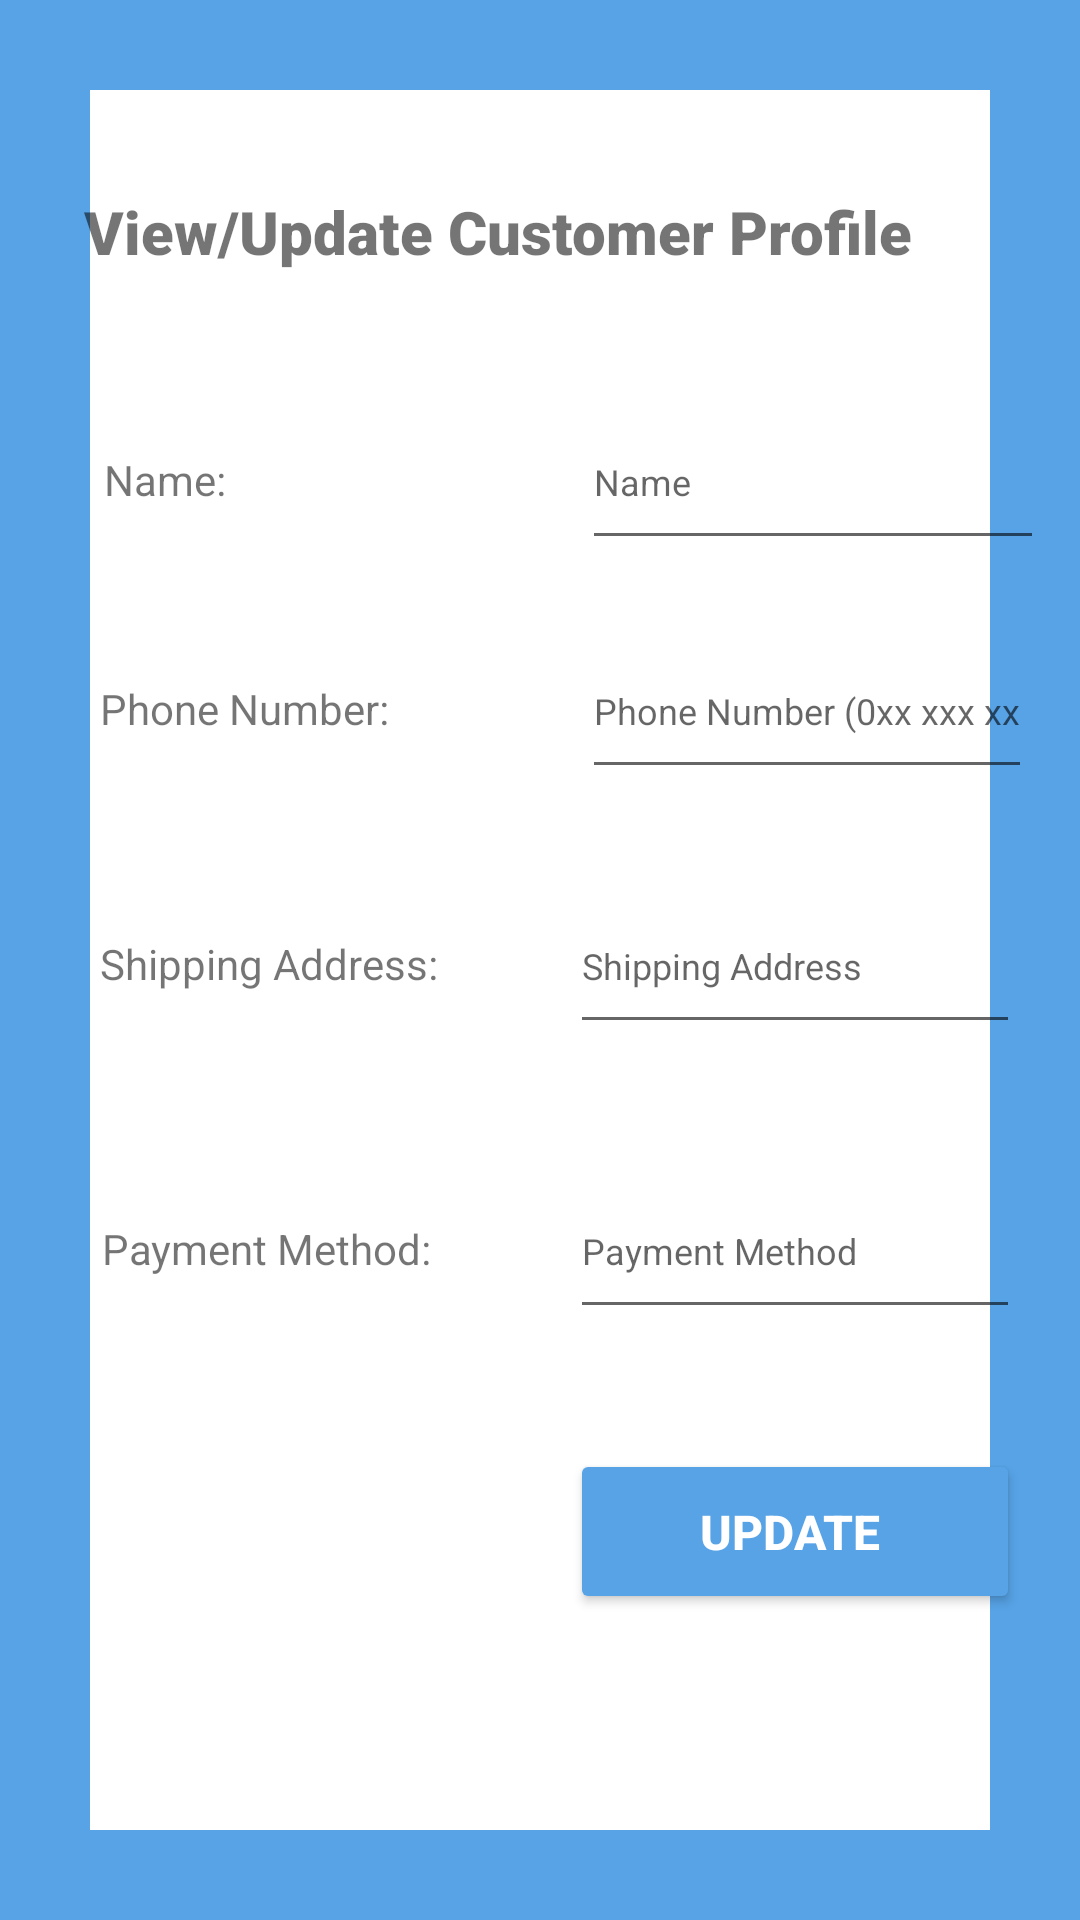

Write the Android layout XML for this screen, with the resource values it uses.
<!-- AndroidManifest.xml: application theme Theme.OnlineClothesStore -->
<!-- res/layout/activity_view_update_customer_profile.xml -->
<?xml version="1.0" encoding="utf-8"?>
<androidx.constraintlayout.widget.ConstraintLayout xmlns:android="http://schemas.android.com/apk/res/android"
    xmlns:app="http://schemas.android.com/apk/res-auto"
    xmlns:tools="http://schemas.android.com/tools"
    android:layout_width="match_parent"
    android:layout_height="match_parent"
    android:background="@drawable/borderlayout"
    android:padding="10dp"
    tools:context=".ViewUpdateCustomerProfile">


    <TextView
        android:id="@+id/banner"
        android:layout_width="300dp"
        android:layout_height="41dp"
        android:layout_marginTop="30dp"
        android:fontFamily="sans-serif-black"
        android:text="View/Update Customer Profile"
        android:textAlignment="center"
        android:textSize="20sp"
        android:textStyle="bold"
        app:layout_constraintBottom_toBottomOf="parent"
        app:layout_constraintEnd_toEndOf="parent"
        app:layout_constraintHorizontal_bias="0.153"
        app:layout_constraintStart_toStartOf="parent"
        app:layout_constraintTop_toTopOf="parent"
        app:layout_constraintVertical_bias="0.043" />

    <ImageView
        android:id="@+id/imageView6"
        android:layout_width="54dp"
        android:layout_height="50dp"
        app:layout_constraintBottom_toBottomOf="parent"
        app:layout_constraintEnd_toEndOf="parent"
        app:layout_constraintHorizontal_bias="0.91"
        app:layout_constraintStart_toStartOf="parent"
        app:layout_constraintTop_toTopOf="parent"
        app:layout_constraintVertical_bias="0.074"
        app:srcCompat="@drawable/icons8_customer_80" />

    <EditText
        android:id="@+id/name"
        android:layout_width="154dp"
        android:layout_height="55dp"
        android:layout_marginLeft="184dp"
        android:layout_marginTop="40dp"
        android:ems="10"
        android:hint="Name"
        android:inputType="text"
        android:textSize="12sp"
        app:layout_constraintBaseline_toBaselineOf="@+id/Name"
        app:layout_constraintLeft_toLeftOf="parent"
        app:layout_constraintTop_toBottomOf="@id/banner" />

    <EditText
        android:id="@+id/num"
        android:layout_width="150dp"
        android:layout_height="55dp"
        android:layout_marginLeft="184dp"
        android:layout_marginTop="44dp"
        android:ems="10"
        android:hint="Phone Number (0xx xxx xxxx)"
        android:inputType="number"
        android:textSize="12sp"
        app:layout_constraintBaseline_toBaselineOf="@+id/number"
        app:layout_constraintLeft_toLeftOf="parent"
        app:layout_constraintTop_toBottomOf="@+id/name" />

    <EditText
        android:id="@+id/address"
        android:layout_width="150dp"
        android:layout_height="55dp"
        android:layout_marginLeft="180dp"
        android:layout_marginTop="156dp"
        android:ems="10"
        android:hint="Shipping Address"
        android:inputType="text"
        android:textSize="12sp"
        app:layout_constraintBaseline_toBaselineOf="@+id/addressTv"
        app:layout_constraintLeft_toLeftOf="parent"
        app:layout_constraintTop_toBottomOf="@+id/name" />

    <EditText
        android:id="@+id/payment"
        android:layout_width="150dp"
        android:layout_height="55dp"
        android:layout_marginLeft="180dp"
        android:layout_marginTop="248dp"
        android:ems="10"
        android:hint="Payment Method"
        android:inputType="text"
        android:textSize="12sp"
        app:layout_constraintBaseline_toBaselineOf="@+id/paymentTv"
        app:layout_constraintLeft_toLeftOf="parent"
        app:layout_constraintTop_toBottomOf="@+id/name" />

    <Button
        android:id="@+id/update"
        android:layout_width="150dp"
        android:layout_height="55dp"
        android:layout_marginLeft="180dp"
        android:layout_marginTop="40dp"
        android:backgroundTint="#57A3E6"
        android:text="Update "
        android:textColor="#ffffff"
        android:textSize="16sp"
        android:textStyle="bold"
        app:layout_constraintLeft_toLeftOf="parent"
        app:layout_constraintTop_toBottomOf="@+id/payment" />

    <TextView
        android:id="@+id/Name"
        android:layout_width="123dp"
        android:layout_height="42dp"
        android:text="Name:"
        app:layout_constraintBottom_toBottomOf="parent"
        app:layout_constraintEnd_toEndOf="parent"
        app:layout_constraintHorizontal_bias="0.114"
        app:layout_constraintStart_toStartOf="parent"
        app:layout_constraintTop_toTopOf="parent"
        app:layout_constraintVertical_bias="0.243" />

    <TextView
        android:id="@+id/number"
        android:layout_width="123dp"
        android:layout_height="42dp"
        android:text="Phone Number:"
        app:layout_constraintBottom_toBottomOf="parent"
        app:layout_constraintEnd_toEndOf="parent"
        app:layout_constraintHorizontal_bias="0.107"
        app:layout_constraintStart_toStartOf="parent"
        app:layout_constraintTop_toTopOf="parent"
        app:layout_constraintVertical_bias="0.375" />

    <TextView
        android:id="@+id/addressTv"
        android:layout_width="123dp"
        android:layout_height="43dp"
        android:text="Shipping Address:"
        app:layout_constraintBottom_toBottomOf="parent"
        app:layout_constraintEnd_toEndOf="parent"
        app:layout_constraintHorizontal_bias="0.107"
        app:layout_constraintStart_toStartOf="parent"
        app:layout_constraintTop_toTopOf="parent"
        app:layout_constraintVertical_bias="0.523" />

    <TextView
        android:id="@+id/paymentTv"
        android:layout_width="123dp"
        android:layout_height="42dp"
        android:text="Payment Method:"
        app:layout_constraintBottom_toBottomOf="parent"
        app:layout_constraintEnd_toEndOf="parent"
        app:layout_constraintHorizontal_bias="0.111"
        app:layout_constraintStart_toStartOf="parent"
        app:layout_constraintTop_toTopOf="parent"
        app:layout_constraintVertical_bias="0.686" />

    <ProgressBar
        android:id="@+id/progressBar"
        style="?android:attr/progressBarStyleLarge"
        android:layout_width="wrap_content"
        android:layout_height="wrap_content"
        android:layout_centerInParent="true"
        android:visibility="gone"
        app:layout_constraintBottom_toBottomOf="parent"
        app:layout_constraintLeft_toLeftOf="parent"
        app:layout_constraintRight_toRightOf="parent"
        app:layout_constraintTop_toTopOf="parent"
        tools:ignore="MissingConstraints" />

</androidx.constraintlayout.widget.ConstraintLayout>
<!-- resources referenced by this layout -->
<resources>
  <!-- drawable borderlayout (drawable) -->
  <?xml version="1.0" encoding="utf-8"?>
  <shape xmlns:android="http://schemas.android.com/apk/res/android"
      android:shape="rectangle" >
  
      <stroke
          android:width="30dp"
          android:color="#57A3E6" />
  
  </shape>
  <style name="Theme.OnlineClothesStore" parent="Theme.MaterialComponents.DayNight.DarkActionBar">
          
          <item name="colorPrimary">#57A3E6</item>
          <item name="colorPrimaryVariant">@color/black</item>
          <item name="colorOnPrimary">@color/white</item>
          
          <item name="colorSecondary">#57A3E6</item>
          <item name="colorSecondaryVariant">@color/teal_700</item>
          <item name="colorOnSecondary">@color/black</item>
          
          <item name="android:statusBarColor" tools:targetApi="l">?attr/colorPrimaryVariant</item>
          
      </style>
  <!-- not gathered from this repository: default colours our renderer supplied (Android Studio template values) -->
  <color name="teal_700">#FF018786</color>
  <color name="black">#FF000000</color>
  <color name="white">#FFFFFFFF</color>
</resources>
